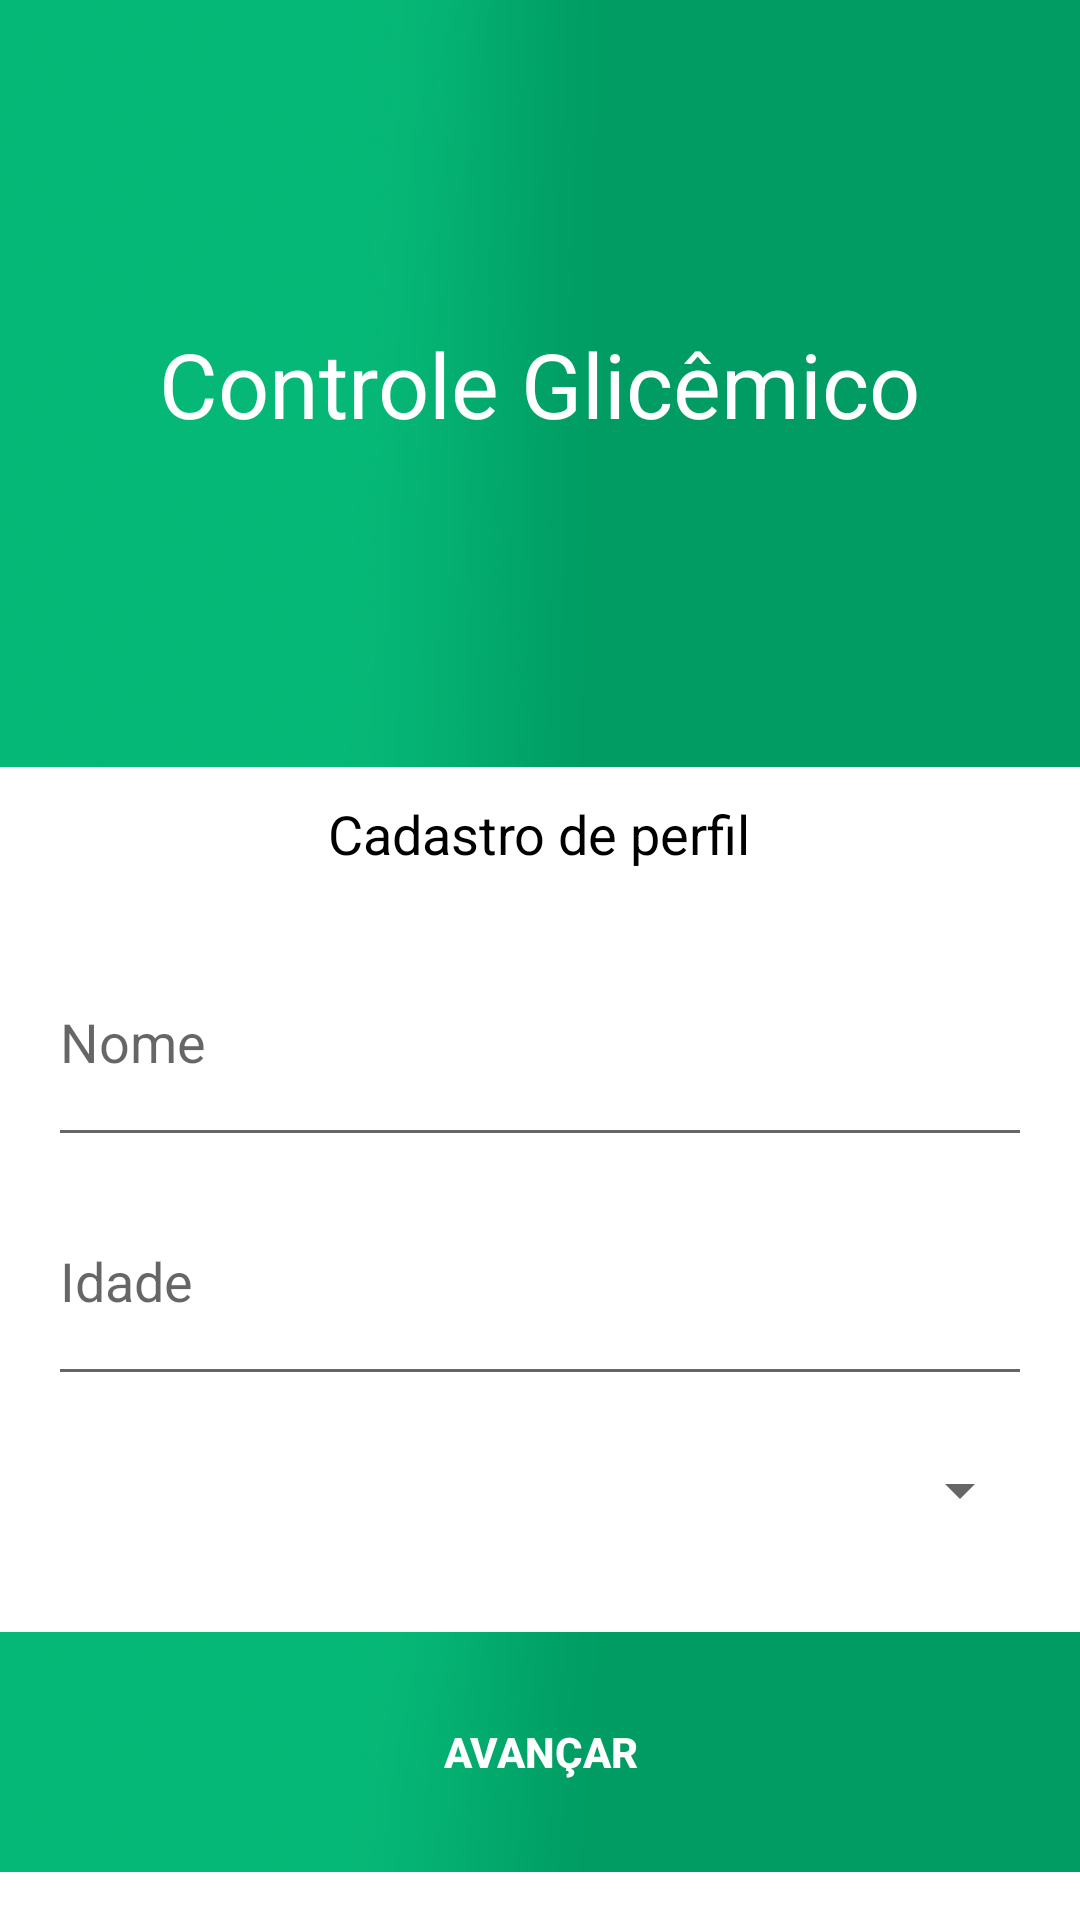

Reconstruct the res/layout file that produces this screen, plus the resources it refers to.
<!-- AndroidManifest.xml: application theme AppTheme2 -->
<!-- res/layout/activity_cadastro.xml -->
<?xml version="1.0" encoding="utf-8"?>
<RelativeLayout xmlns:android="http://schemas.android.com/apk/res/android"
    xmlns:tools="http://schemas.android.com/tools"
    android:layout_width="match_parent"
    android:layout_height="match_parent"
    android:background="@color/colorPrimary"
    android:paddingBottom="@dimen/activity_vertical_margin"
    android:paddingLeft="@dimen/nav_zero_spacing"
    android:paddingRight="@dimen/nav_zero_spacing"

    android:paddingTop="@dimen/nav_zero_spacing"
    tools:context=".Activitys.ActivityCadastro">


    <LinearLayout
        android:orientation="vertical"
        android:layout_width="match_parent"
        android:layout_height="254dp"
        android:padding="@dimen/fab_margin"
        android:layout_gravity="center"
        android:background="#ffffff"
        android:id="@+id/linearLayout"
        android:layout_above="@+id/buttonAvancar"
        android:layout_alignParentRight="true"
        android:layout_alignParentEnd="true">

        <EditText

            android:id="@+id/editTextNome"
            android:layout_width="match_parent"
            android:layout_height="wrap_content"
            android:layout_alignParentEnd="true"
            android:layout_alignParentLeft="true"
            android:layout_alignParentRight="true"
            android:layout_alignParentStart="true"
            android:layout_below="@+id/Divisor1"
            android:hint="Nome"
            android:layout_weight="1" />

        <EditText

            android:layout_width="match_parent"
            android:layout_height="wrap_content"
            android:id="@+id/editTextIdade"
            android:inputType="number"
            android:hint="Idade"
            android:layout_weight="1" />

        <Spinner
            android:layout_width="match_parent"
            android:layout_height="wrap_content"
            android:id="@+id/spinnerSexo"
            android:layout_weight="1" />

    </LinearLayout>

    <Button
        android:layout_width="wrap_content"
    android:layout_height="wrap_content"
    android:text="Avançar"
    android:id="@+id/buttonAvancar"
    android:background="@drawable/fundo_verde"
    android:textColor="@color/colorPrimary"
    android:textStyle="bold"
    android:layout_alignParentBottom="true"
    android:layout_alignParentRight="true"
    android:layout_alignParentEnd="true"
    android:layout_alignParentLeft="true"
    android:layout_alignParentStart="true"
        android:enabled="true"
        android:clickable="false" />

    <TextView
        android:layout_width="wrap_content"
        android:layout_height="wrap_content"
        android:textAppearance="?android:attr/textAppearanceMedium"
        android:text="Cadastro de perfil"
        android:id="@+id/textView3"
        android:textColor="#000000"
        android:layout_marginTop="10dp"
        android:layout_above="@+id/linearLayout"
        android:layout_centerHorizontal="true" />

    <RelativeLayout
        android:layout_width="match_parent"
        android:layout_height="match_parent"
        android:layout_alignParentLeft="true"
        android:layout_alignParentStart="true"
        android:layout_above="@+id/textView3"
        android:background="@drawable/fundo_verde"
        android:layout_alignParentRight="true"
        android:layout_alignParentEnd="true">

        <TextView
            android:layout_width="wrap_content"
            android:layout_height="wrap_content"
            android:textAppearance="?android:attr/textAppearanceLarge"
            android:text="Controle Glicêmico"
            android:textSize="30dp"
            android:textColor="@color/colorPrimary"
            android:id="@+id/textView4"
            android:layout_centerVertical="true"
            android:layout_centerHorizontal="true" />
    </RelativeLayout>

</RelativeLayout>
<!-- resources referenced by this layout -->
<resources>
  <color name="colorPrimary">#ffffff</color>
  <dimen name="activity_vertical_margin">16dp</dimen>
  <dimen name="fab_margin">16dp</dimen>
  <dimen name="nav_zero_spacing">0dp</dimen>
  <!-- drawable fundo_verde: png bitmap (drawable, 6732 bytes) -->
  <style name="AppTheme2" parent="Theme.AppCompat.Light.NoActionBar">
  
          
          <item name="colorPrimary">@color/colorPrimary</item>
          <item name="colorPrimaryDark">@color/colorPrimaryDark</item>
          <item name="colorAccent">@color/colorAccent</item>
      </style>
  <color name="colorPrimaryDark">#f11b8e5c</color>
  <color name="colorAccent">#228735</color>
</resources>
